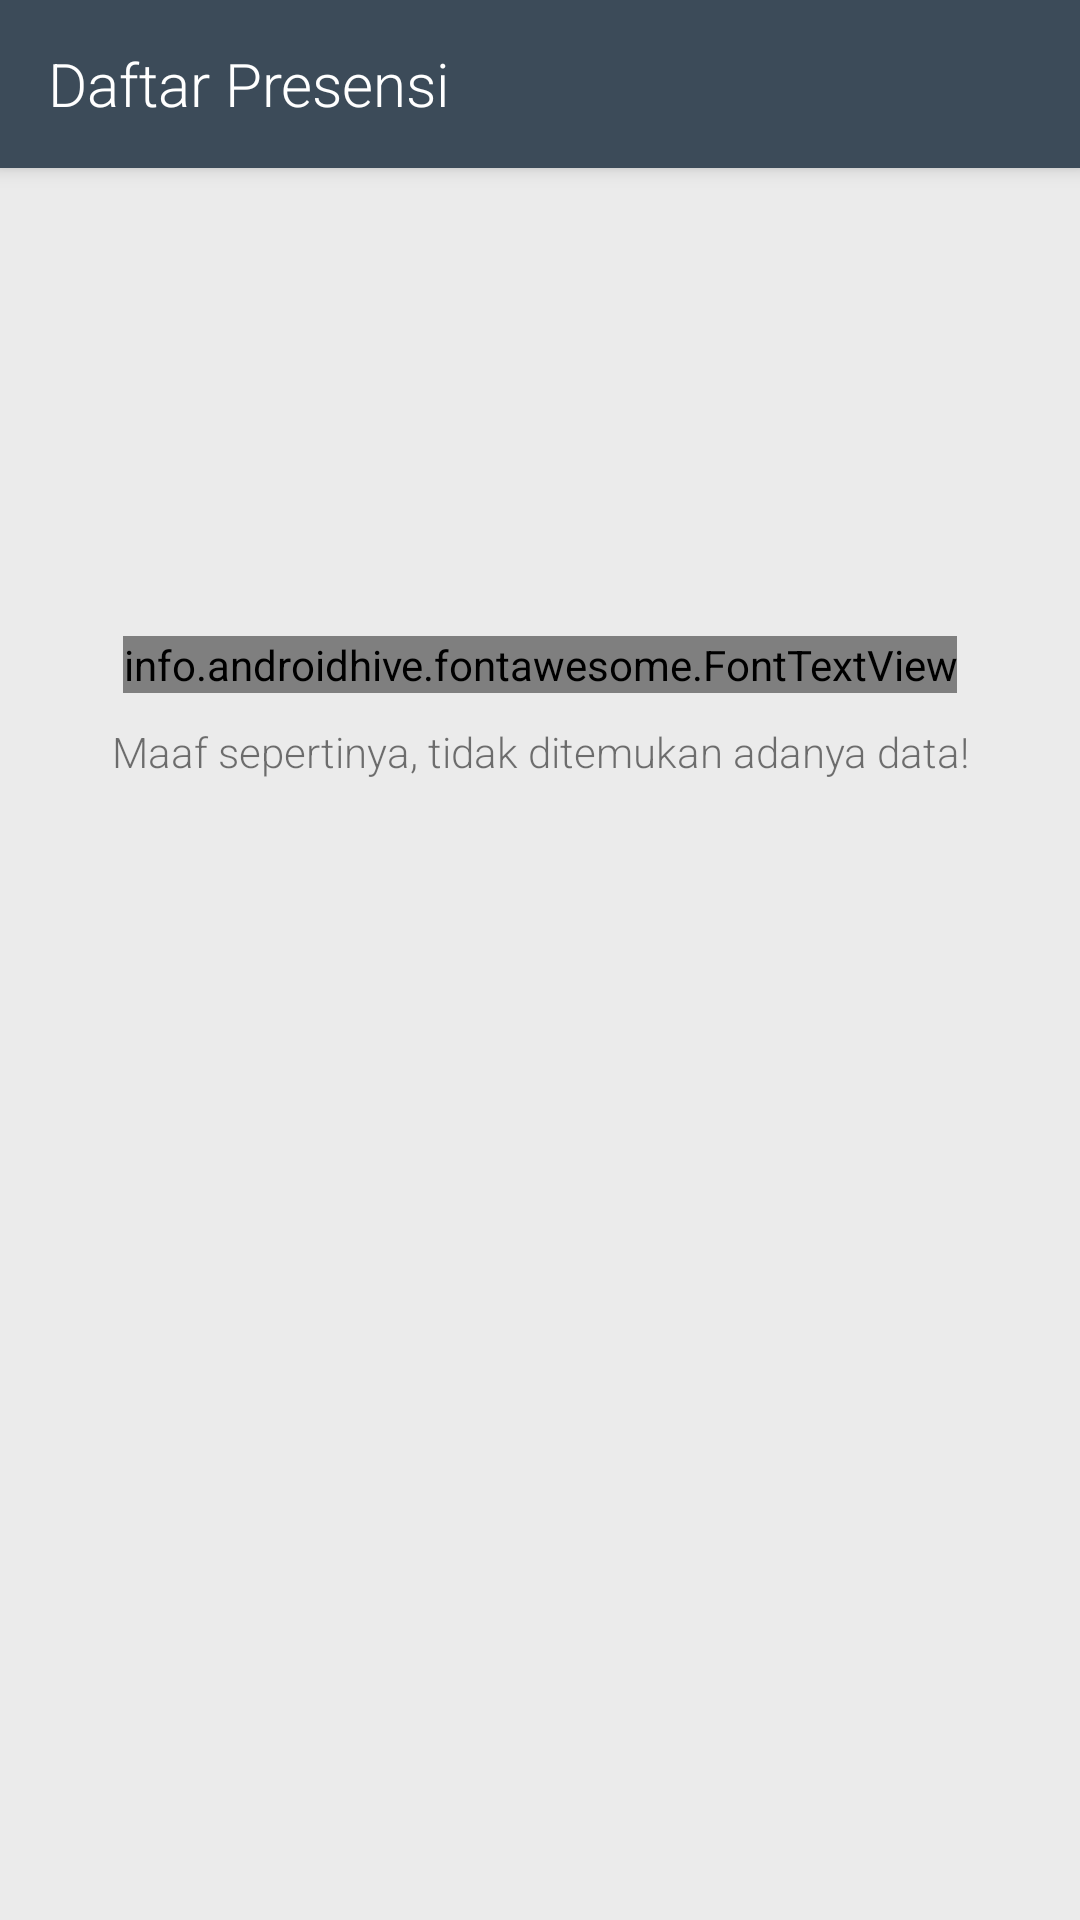

Write the Android layout XML for this screen, with the resource values it uses.
<!-- AndroidManifest.xml: application theme AppTheme -->
<!-- res/layout/activity_guru_pelajarandetail.xml -->
<?xml version="1.0" encoding="utf-8"?>
<androidx.coordinatorlayout.widget.CoordinatorLayout
    xmlns:android="http://schemas.android.com/apk/res/android"
    xmlns:app="http://schemas.android.com/apk/res-auto"
    android:background="@color/colorPrimaryDark"
    android:layout_width="match_parent"
    android:layout_height="match_parent">

    <com.google.android.material.appbar.AppBarLayout
        android:layout_width="match_parent"
        android:layout_height="wrap_content"
        android:theme="@style/ThemeOverlay.AppCompat.Dark.ActionBar">

        <androidx.appcompat.widget.Toolbar
            android:id="@+id/toolbar"
            android:layout_width="match_parent"
            android:layout_height="?attr/actionBarSize"
            app:popupTheme="@style/ThemeOverlay.AppCompat.Light"
            app:layout_scrollFlags="scroll|enterAlways"
            app:layout_collapseMode="pin">

            <LinearLayout
                android:layout_width="match_parent"
                android:layout_height="wrap_content"
                android:orientation="vertical">

                <TextView
                    android:id="@+id/toolbar_title"
                    android:fontFamily="sans-serif-light"
                    style="@style/TextAppearance.AppCompat.Widget.ActionBar.Title"
                    android:layout_width="match_parent"
                    android:layout_height="wrap_content"
                    android:text="Daftar Presensi"/>
            </LinearLayout>

        </androidx.appcompat.widget.Toolbar>

    </com.google.android.material.appbar.AppBarLayout>

    <RelativeLayout
        android:id="@+id/root_view"
        app:layout_behavior="@string/appbar_scrolling_view_behavior"
        android:background="@color/colorWindowBackground"
        android:descendantFocusability="blocksDescendants"
        android:layout_width="fill_parent"
        android:layout_height="wrap_content">
        


        <androidx.core.widget.NestedScrollView
            android:background="@color/colorWindowBackground"
            android:scrollbars="vertical"
            android:layout_width="fill_parent"
            android:layout_height="fill_parent"
            app:layout_behavior="@string/appbar_scrolling_view_behavior"
            xmlns:app="http://schemas.android.com/apk/res-auto">

            <LinearLayout
                android:id="@+id/linierLayout1"
                android:orientation="vertical"
                android:layout_width="match_parent"
                android:layout_height="wrap_content">

                <androidx.recyclerview.widget.RecyclerView
                    android:id="@+id/recycle_view"
                    android:layout_width="match_parent"
                    android:layout_height="match_parent"/>

                <include layout="@layout/empty_view"/>
            </LinearLayout>
        </androidx.core.widget.NestedScrollView>

    </RelativeLayout>


</androidx.coordinatorlayout.widget.CoordinatorLayout>
<!-- res/layout/empty_view.xml (included above) -->
<?xml version="1.0" encoding="utf-8"?>
<LinearLayout android:id="@+id/empty_view"
    android:layout_width="match_parent"
    android:layout_height="200dp"
    android:orientation="vertical"
    android:layout_marginTop="80dp"
    android:layout_marginBottom="80dp"
    android:layout_gravity="center|center_vertical"
    android:gravity="center_vertical"
    android:visibility="visible"
    xmlns:android="http://schemas.android.com/apk/res/android"
    xmlns:app="http://schemas.android.com/apk/res-auto">

    <info.androidhive.fontawesome.FontTextView
        android:layout_alignParentRight="true"
        android:layout_width="wrap_content"
        android:layout_height="wrap_content"
        android:layout_gravity="center_horizontal"
        android:text="@string/fa_heart_broken_solid"
        android:textColor="@color/colorStatusBack"
        android:textSize="60dp"
        android:adjustViewBounds="true"
        app:solid_icon="true" />

    <TextView
        android:id="@+id/ev_title"
        android:fontFamily="sans-serif-light"
        android:layout_width="wrap_content"
        android:layout_height="wrap_content"
        android:layout_gravity="center_horizontal"
        android:paddingTop="10dp"
        android:gravity="center"
        android:text="Maaf sepertinya, tidak ditemukan adanya data!" />
</LinearLayout>
<!-- resources referenced by this layout -->
<resources>
  <color name="colorPrimaryDark">#3c4b59</color>
  <color name="colorStatusBack">#ff9f9f9f</color>
  <color name="colorWindowBackground">#ffebebeb</color>
  <style name="AppTheme" parent="Theme.MaterialComponents.Light.NoActionBar">
          
          <item name="colorPrimary">@color/colorPrimary</item>
          <item name="colorPrimaryDark">@color/colorPrimaryDark</item>
          <item name="colorAccent">@color/colorAccent</item>
          <item name="background">@color/colorPrimaryDark</item>
      </style>
  <color name="colorPrimary">#3c4b59</color>
  <color name="colorAccent">#3F51B5</color>
</resources>
